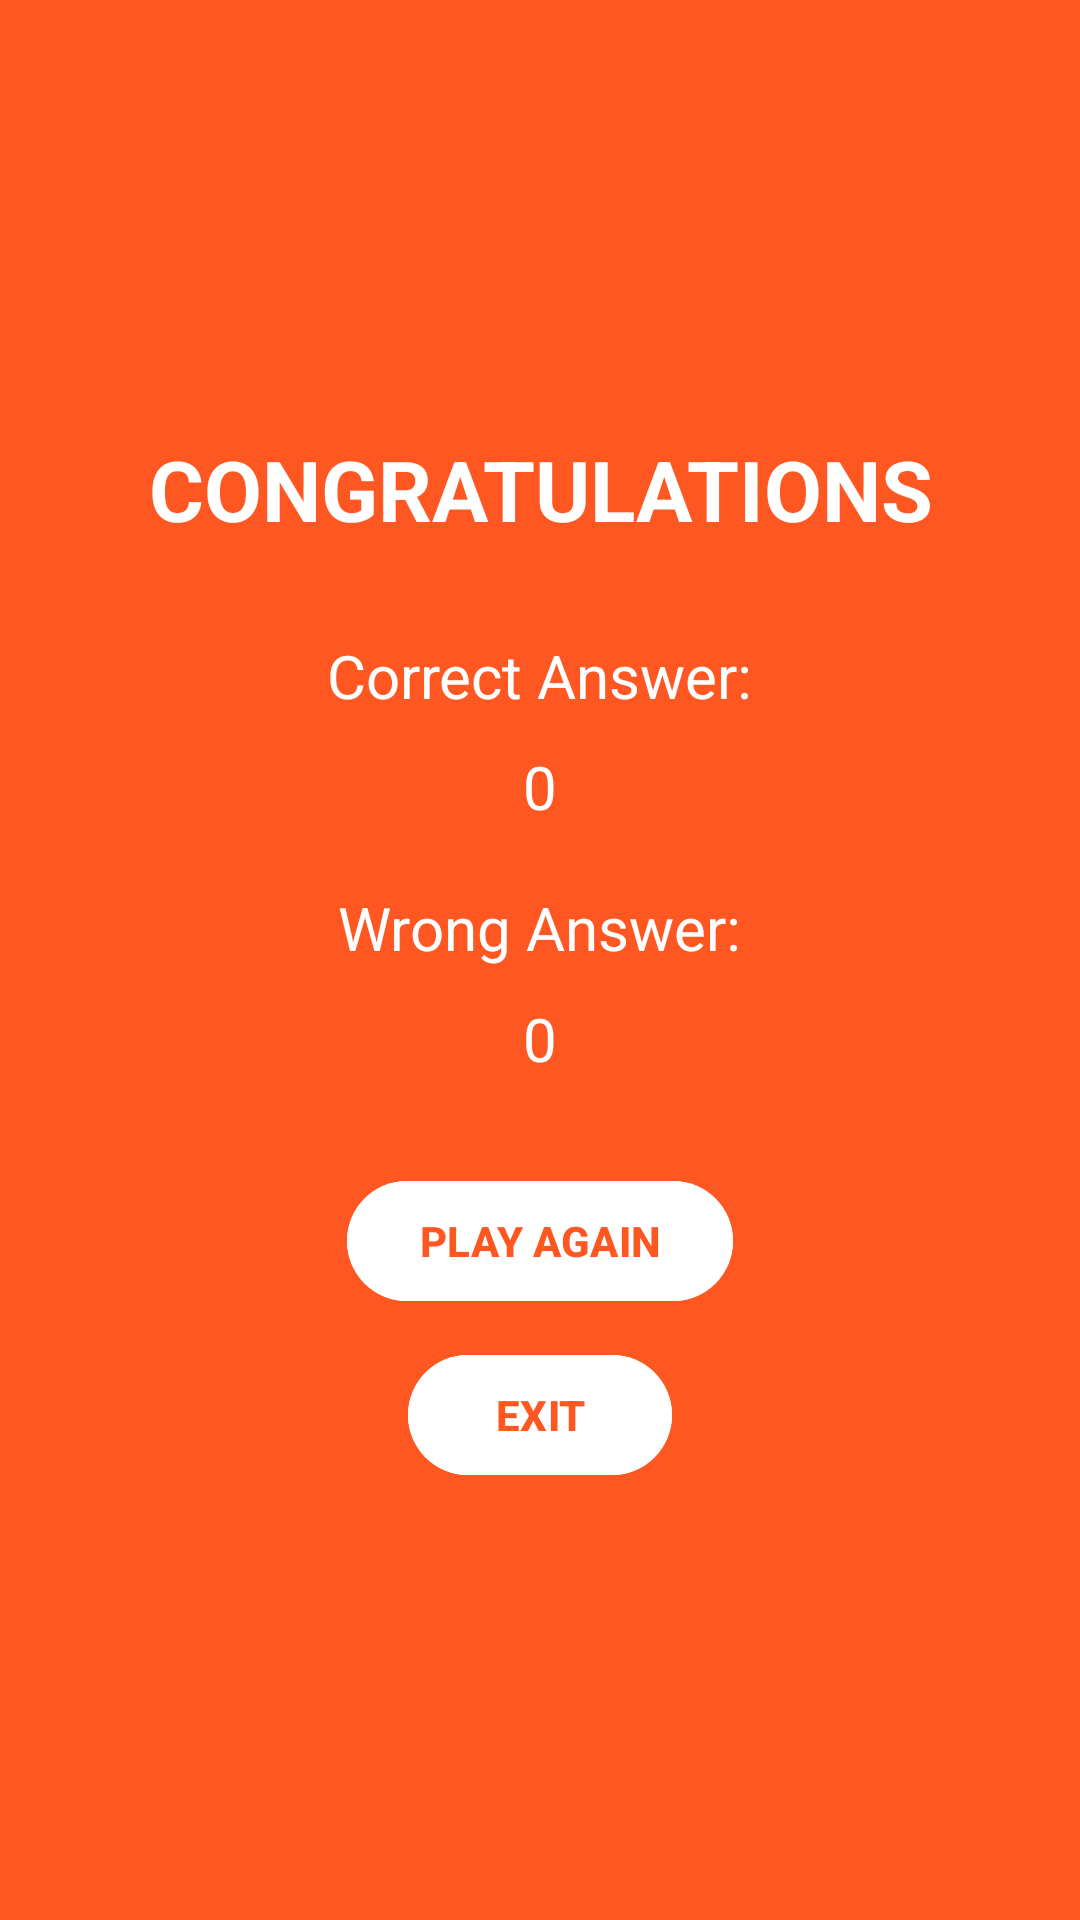

Layout XML and referenced resources for this Android screen:
<!-- AndroidManifest.xml: application theme Theme.GameProject -->
<!-- res/layout/activity_result.xml -->
<?xml version="1.0" encoding="utf-8"?>
<LinearLayout
    xmlns:android="http://schemas.android.com/apk/res/android"
    android:layout_width="match_parent"
    android:layout_height="match_parent"
    android:orientation="vertical"
    android:gravity="center"
    android:background="#FF5722"
    android:padding="20dp">

    
    <TextView
        android:id="@+id/textViewCongratulations"
        android:layout_width="wrap_content"
        android:layout_height="wrap_content"
        android:text="CONGRATULATIONS"
        android:textColor="#FFFFFF"
        android:textStyle="bold"
        android:textSize="28sp"
        android:gravity="center"
        android:layout_marginBottom="30dp" />

    
    <TextView
        android:id="@+id/textViewCorrectLabel"
        android:layout_width="wrap_content"
        android:layout_height="wrap_content"
        android:text="Correct Answer:"
        android:textColor="#FFFFFF"
        android:textSize="20sp"
        android:layout_marginBottom="10dp" />

    
    <TextView
        android:id="@+id/textViewCorrect"
        android:layout_width="wrap_content"
        android:layout_height="wrap_content"
        android:text="0"
        android:textColor="#FFFFFF"
        android:textSize="20sp"
        android:layout_marginBottom="20dp" />

    
    <TextView
        android:id="@+id/textViewWrongLabel"
        android:layout_width="wrap_content"
        android:layout_height="wrap_content"
        android:text="Wrong Answer:"
        android:textColor="#FFFFFF"
        android:textSize="20sp"
        android:layout_marginBottom="10dp" />

    
    <TextView
        android:id="@+id/textViewWrong"
        android:layout_width="wrap_content"
        android:layout_height="wrap_content"
        android:text="0"
        android:textColor="#FFFFFF"
        android:textSize="20sp"
        android:layout_marginBottom="30dp" />

    
    <Button
        android:id="@+id/buttonPlayAgain"
        android:layout_width="wrap_content"
        android:layout_height="wrap_content"
        android:text="PLAY AGAIN"
        android:textStyle="bold"
        android:backgroundTint="#FFFFFF"
        android:textColor="#FF5722"
        android:layout_marginBottom="10dp" />

    
    <Button
        android:id="@+id/buttonExit"
        android:layout_width="wrap_content"
        android:layout_height="wrap_content"
        android:text="EXIT"
        android:textStyle="bold"
        android:backgroundTint="#FFFFFF"
        android:textColor="#FF5722" />

</LinearLayout>
<!-- resources referenced by this layout -->
<resources>
  <style name="Theme.GameProject" parent="Base.Theme.GameProject" />
  <style name="Base.Theme.GameProject" parent="Theme.Material3.DayNight.NoActionBar">
          <item name="colorBackground">@color/white</item>
          <item name="textColorPrimary">@color/black</item>
          <item name="textColorSecondary">@color/blue</item>
      </style>
  <!-- not gathered from this repository: default colours our renderer supplied (Android Studio template values) -->
  <color name="black">#FF000000</color>
  <color name="white">#FFFFFFFF</color>
</resources>
